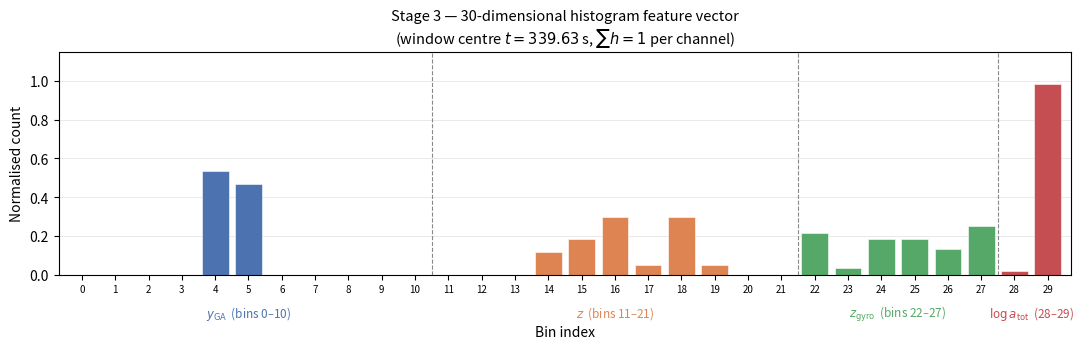

Write the Python code that produced this figure.
"""Generate figures/data_stages_example.png
Shows one window's 30-dim histogram feature vector (Stage 3),
coloured by channel.
"""
import matplotlib.pyplot as plt
import matplotlib.patches as mpatches
import numpy as np

# ── Stage-3 window (t_center = 339.627 s) ────────────────────────────────────
y_GA   = [0.0, 0.0, 0.0, 0.0, 0.5333, 0.4667, 0.0, 0.0, 0.0, 0.0, 0.0]          # 11 bins
z      = [0.0, 0.0, 0.0, 0.1167, 0.1833, 0.3, 0.05, 0.3, 0.05, 0.0, 0.0]        # 11 bins
z_gyro = [0.2167, 0.0333, 0.1833, 0.1833, 0.1333, 0.25]                           # 6 bins
log_a  = [0.0167, 0.9833]                                                           # 2 bins

values = y_GA + z + z_gyro + log_a   # 30 values
x      = np.arange(30)

colors = (
    ['#4C72B0'] * 11 +   # y_GA — blue
    ['#DD8452'] * 11 +   # z — orange
    ['#55A868'] * 6  +   # z_gyro — green
    ['#C44E52'] * 2      # log_a — red
)

fig, ax = plt.subplots(figsize=(11, 3.6))
bars = ax.bar(x, values, color=colors, edgecolor='white', linewidth=0.4)

# channel dividers
for boundary in [11, 22, 28]:
    ax.axvline(boundary - 0.5, color='#888', lw=0.8, ls='--')

# channel labels below x-axis
label_info = [
    (5,   r'$y_\mathrm{GA}$  (bins 0–10)',  '#4C72B0'),
    (16,  r'$z$  (bins 11–21)',              '#DD8452'),
    (24.5,r'$z_\mathrm{gyro}$  (bins 22–27)','#55A868'),
    (28.5,r'$\log a_\mathrm{tot}$  (28–29)', '#C44E52'),
]
for xc, lbl, col in label_info:
    ax.text(xc, -0.13, lbl, ha='center', va='top',
            fontsize=8.5, color=col, transform=ax.get_xaxis_transform())

ax.set_xlim(-0.7, 29.7)
ax.set_ylim(0, 1.15)
ax.set_xticks(x)
ax.set_xticklabels([str(i) for i in range(30)], fontsize=7)
ax.set_xlabel('Bin index', labelpad=22, fontsize=10)
ax.set_ylabel('Normalised count', fontsize=10)
ax.set_title(
    'Stage 3 — 30-dimensional histogram feature vector\n'
    r'(window centre $t = 339.63\,$s, $\sum h = 1$ per channel)',
    fontsize=10.5)
ax.yaxis.grid(True, lw=0.4, alpha=0.5)
ax.set_axisbelow(True)

fig.tight_layout()
fig.savefig('data_stages_example.png', dpi=180, bbox_inches='tight')
print("Saved data_stages_example.png")
